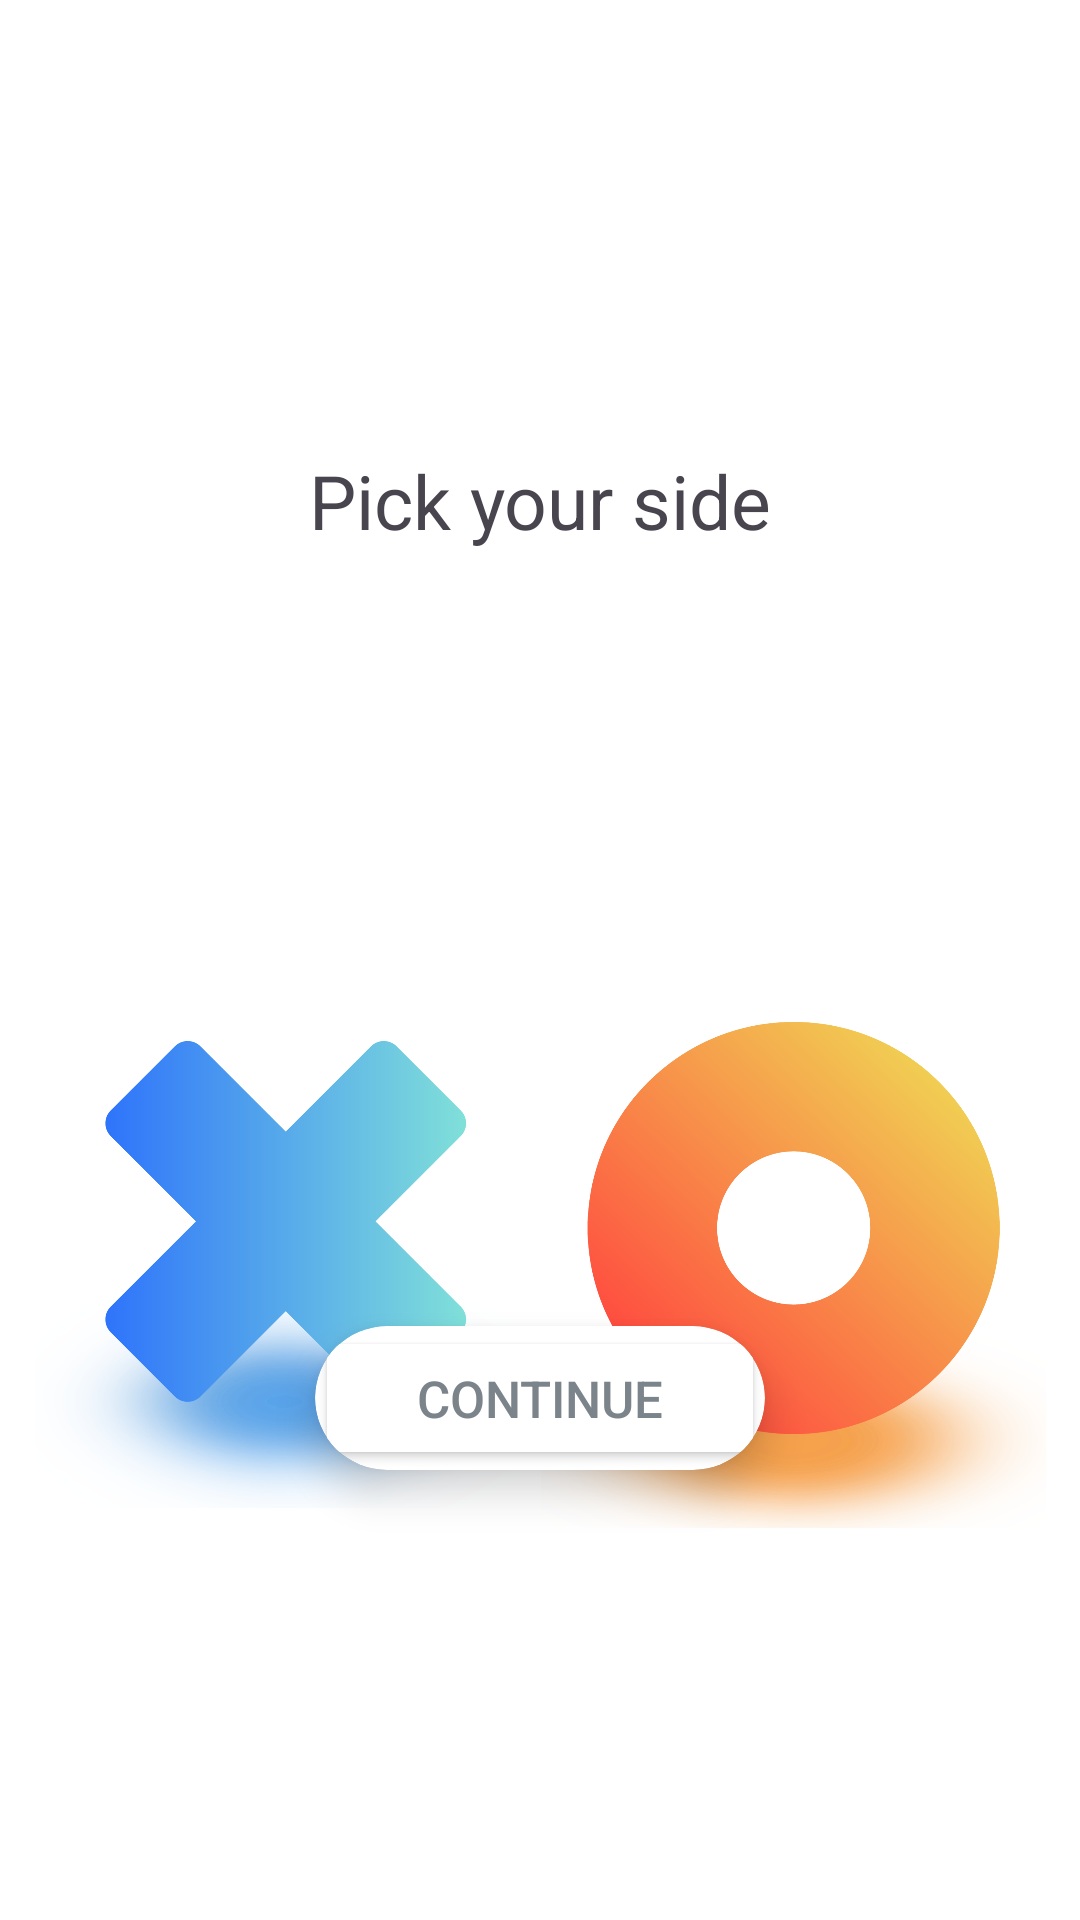

Write the Android layout XML for this screen, with the resource values it uses.
<!-- AndroidManifest.xml: application theme Theme.TicTacToe -->
<!-- res/layout/activity_ai_sides_select.xml -->
<?xml version="1.0" encoding="utf-8"?>
<androidx.constraintlayout.widget.ConstraintLayout xmlns:android="http://schemas.android.com/apk/res/android"
    xmlns:app="http://schemas.android.com/apk/res-auto"
    xmlns:tools="http://schemas.android.com/tools"
    android:id="@+id/main"
    android:layout_width="match_parent"
    android:background="@color/white"
    android:layout_height="match_parent"
    tools:context=".AISidesSelectActivity">

    <TextView
        android:id="@+id/textView"
        android:layout_width="wrap_content"
        android:layout_height="wrap_content"
        android:layout_marginTop="150dp"
        android:text="@string/Pick_your_side"
        android:textSize="25sp"
        app:layout_constraintEnd_toEndOf="parent"
        app:layout_constraintStart_toStartOf="parent"
        app:layout_constraintTop_toTopOf="parent" />

    <LinearLayout
        android:layout_width="337dp"
        android:layout_height="316dp"
        android:paddingTop="140dp"
        android:layout_marginTop="32dp"
        app:layout_constraintBottom_toTopOf="@+id/RadioGroupXO"
        app:layout_constraintEnd_toEndOf="parent"
        app:layout_constraintStart_toStartOf="parent"
        app:layout_constraintTop_toBottomOf="@+id/textView">

        <ImageView
            android:id="@+id/xImage"
            android:layout_width="180dp"
            android:layout_height="180dp"
            android:layout_gravity="center"
            android:layout_weight="1"
            android:alpha="1"

            android:src="@drawable/xshadow_img" />

        <ImageView
            android:id="@+id/yImage"
            android:layout_width="180dp"
            android:layout_height="180dp"
            android:layout_gravity="center"
            android:layout_weight="1"
            android:src="@drawable/oshadow_img" />


    </LinearLayout>

    <RadioGroup
        android:id="@+id/RadioGroupXO"
        android:layout_width="match_parent"
        android:layout_height="80dp"
        android:layout_marginTop="280dp"
        android:gravity="center"
        android:orientation="horizontal"

        app:layout_constraintBottom_toTopOf="@+id/cardView"
        app:layout_constraintEnd_toEndOf="parent"
        app:layout_constraintStart_toStartOf="parent"
        app:layout_constraintTop_toBottomOf="@+id/textView">


        <RadioButton
            android:id="@+id/radioButtonForX"
            android:layout_width="wrap_content"
            android:layout_height="wrap_content"
            android:layout_gravity="center"
            android:layout_marginStart="55dp"
            android:layout_marginEnd="40dp"
            android:scaleX="1.7"
            android:scaleY="1.7"
            android:text=""
            app:buttonTint="@color/radio_button_selector"

            />

        <RadioButton
            android:id="@+id/radioButtonForO"
            android:layout_width="wrap_content"
            android:layout_height="wrap_content"
            android:layout_gravity="center"
            android:layout_marginStart="80dp"
            android:layout_marginEnd="20dp"
            android:scaleX="1.7"
            android:scaleY="1.7"
            android:text=""
            app:buttonTint="@color/radio_button_selector"

            />


    </RadioGroup>

    <androidx.cardview.widget.CardView
        android:id="@+id/cardView"
        android:layout_width="wrap_content"
        android:layout_height="wrap_content"
        android:layout_gravity="center"
        app:cardBackgroundColor="@color/white"
        android:layout_marginBottom="150dp"
        app:cardCornerRadius="40dp"
        app:cardElevation="8dp"

        app:layout_constraintBottom_toBottomOf="parent"
        app:layout_constraintEnd_toEndOf="parent"
        app:layout_constraintStart_toStartOf="parent">

        <Button
            android:id="@+id/cont_btn_main"
            android:layout_width="150dp"
            android:layout_height="wrap_content"
            android:backgroundTint="@color/white"
            android:text="@string/Continue"
            android:textColor="@color/greyFontColor"
            android:textSize="17dp"
            app:layout_constraintBottom_toBottomOf="parent"
            app:layout_constraintEnd_toEndOf="parent"


            app:layout_constraintStart_toStartOf="parent" />
    </androidx.cardview.widget.CardView>







</androidx.constraintlayout.widget.ConstraintLayout>
<!-- resources referenced by this layout -->
<resources>
  <color name="greyFontColor">#7c848b</color>
  <color name="white">#FFFFFFFF</color>
  <!-- drawable oshadow_img: png bitmap (drawable, 484668 bytes) -->
  <!-- drawable xshadow_img: png bitmap (drawable, 557989 bytes) -->
  <string name="Continue">Continue</string>
  <string name="Pick_your_side">Pick your side</string>
  <style name="Theme.TicTacToe" parent="Base.Theme.TicTacToe" />
  <style name="Base.Theme.TicTacToe" parent="Theme.Material3.DayNight.NoActionBar">
          
          
      </style>
</resources>
